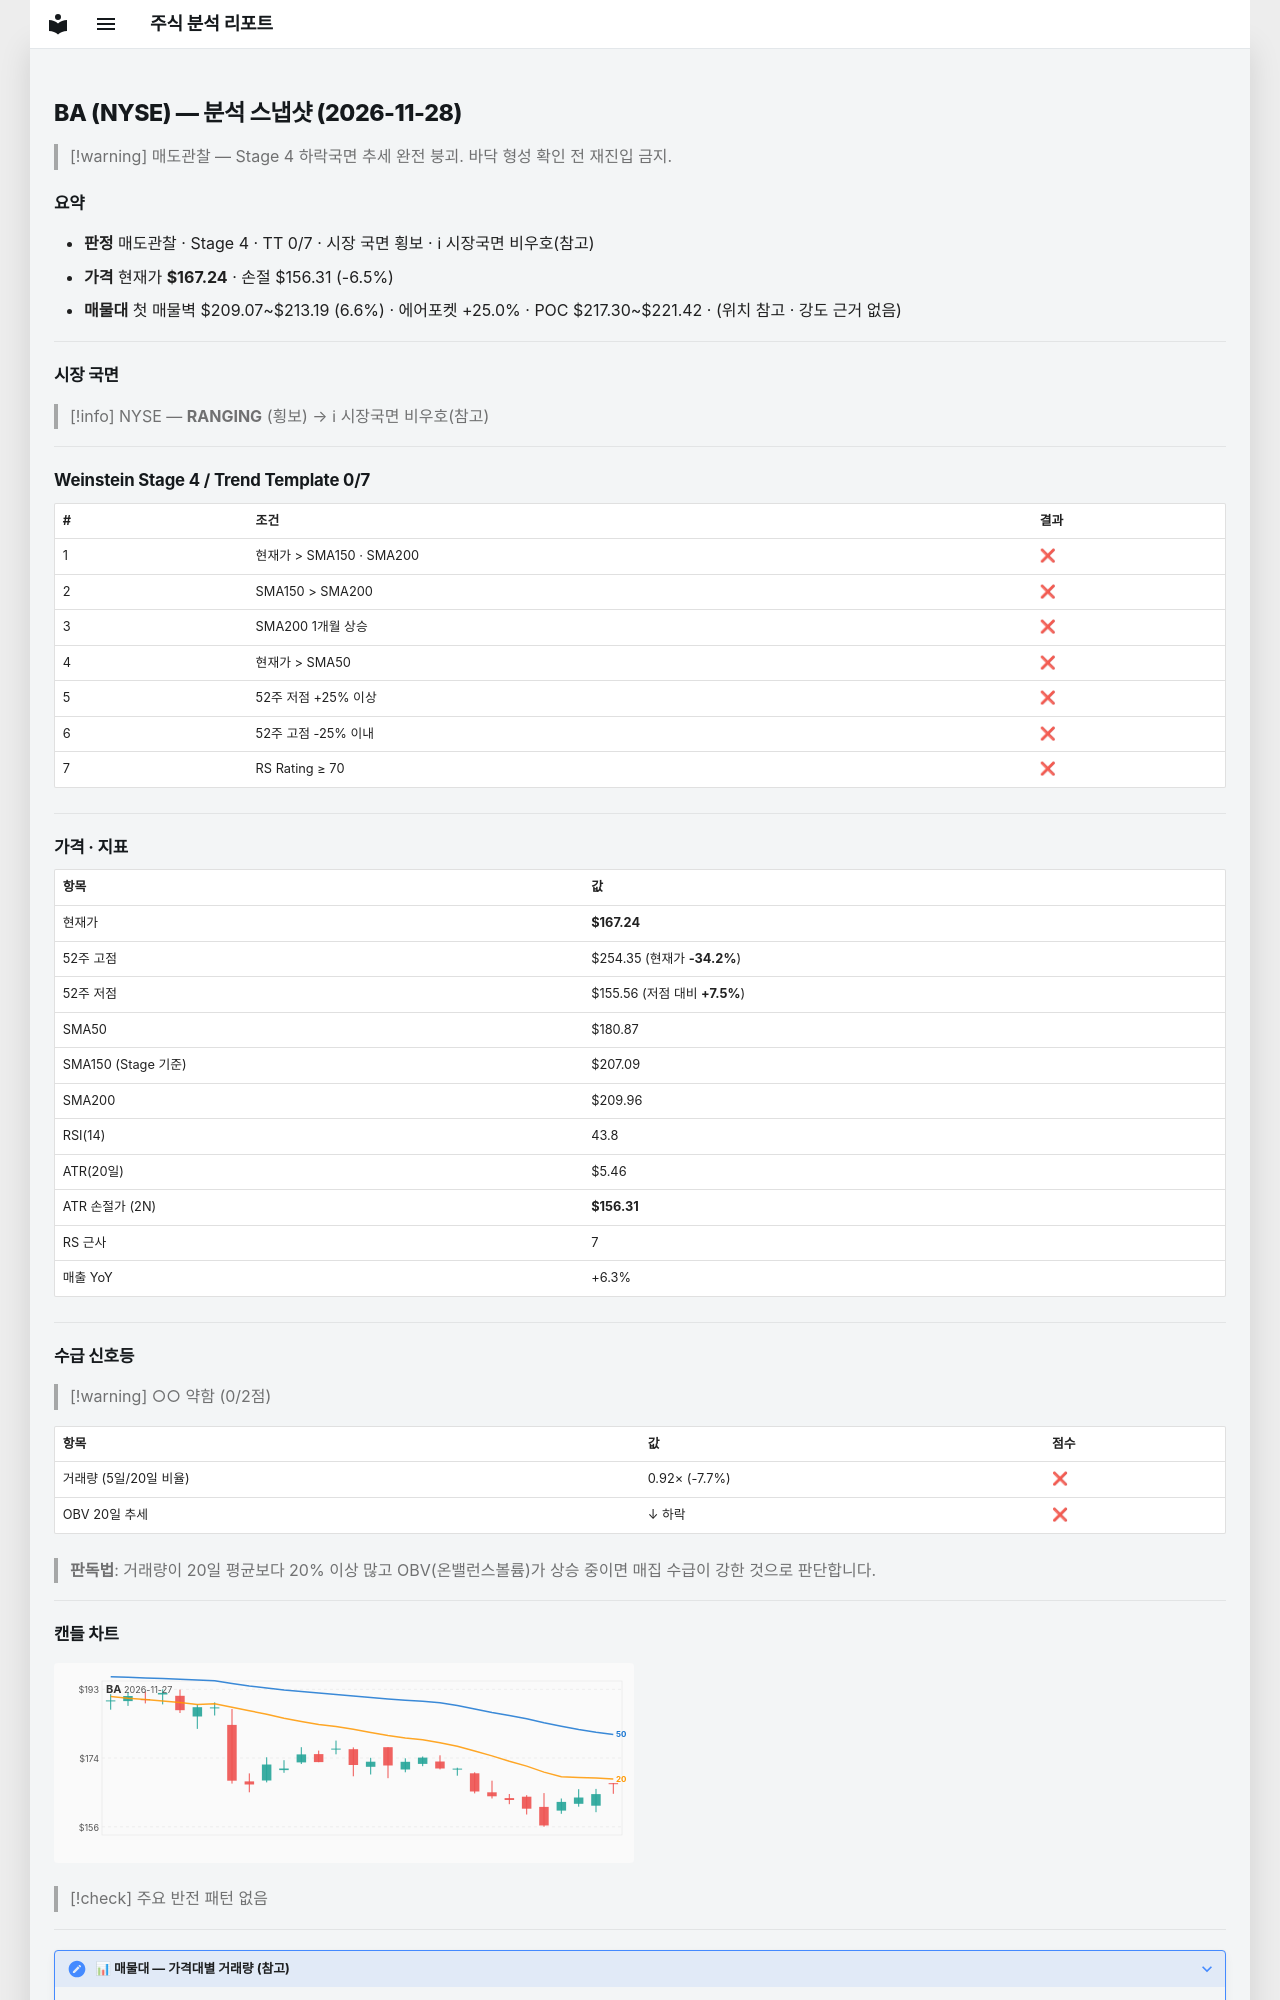

repository: soloandco/stock-reports · page: snapshots/BA-2026-11-28/index.html · generator: mkdocs

---
type: analysis-snapshot
title: BA 분석 스냅샷
ticker: BA
market: NYSE
created: 2026-11-28
updated: 2026-11-28
bar-date: 2026-11-27
verdict: 매도관찰
real-rr: 6.76
sma50-gap-pct: -7.5
weekly-position: 저항대아래
weekly-overhead-price: 241.09
weekly-overhead-pct: 44.2
stage: 4
trend-template-score: 0
tt-max: 7
ma-set: sma-50-150-200
price: 167.24000549316406
stop-price: 156.31414924418758
market-regime: RANGING
supply-demand-score: 0/2
supply-demand-label: 약함
status: tracking
tags:
  - stock-agent
  - watchlist
  - BA
  - analysis
related:
  - "[[analysis-template]]"
---

# BA (NYSE) — 분석 스냅샷 (2026-11-28)

> [!warning] 매도관찰 — Stage 4 하락국면
> 추세 완전 붕괴. 바닥 형성 확인 전 재진입 금지.

## 요약

- **판정** 매도관찰 · Stage 4 · TT 0/7 · 시장 국면 횡보 · ℹ 시장국면 비우호(참고)
- **가격** 현재가 **$167.24** · 손절 $156.31 (-6.5%)
- **매물대** 첫 매물벽 $209.07~$213.19 (6.6%) · 에어포켓 +25.0% · POC $217.30~$221.42 · (위치 참고 · 강도 근거 없음)

---

## 시장 국면

> [!info] NYSE — **RANGING** (횡보) → ℹ 시장국면 비우호(참고)

---

## Weinstein Stage 4 / Trend Template 0/7

| # | 조건 | 결과 |
|---|------|------|
| 1 | 현재가 > SMA150 · SMA200 | ❌ |
| 2 | SMA150 > SMA200 | ❌ |
| 3 | SMA200 1개월 상승 | ❌ |
| 4 | 현재가 > SMA50 | ❌ |
| 5 | 52주 저점 +25% 이상 | ❌ |
| 6 | 52주 고점 -25% 이내 | ❌ |
| 7 | RS Rating ≥ 70 | ❌ |

---

## 가격 · 지표

| 항목 | 값 |
|------|---|
| 현재가 | **$167.24** |
| 52주 고점 | $254.35 (현재가 **-34.2%**) |
| 52주 저점 | $155.56 (저점 대비 **+7.5%**) |
| SMA50 | $180.87 |
| SMA150 (Stage 기준) | $207.09 |
| SMA200 | $209.96 |
| RSI(14) | 43.8 |
| ATR(20일) | $5.46 |
| ATR 손절가 (2N) | **$156.31** |
| RS 근사 | 7 |
| 매출 YoY | +6.3% |

---
## 수급 신호등

> [!warning] ○○ 약함 (0/2점)

| 항목 | 값 | 점수 |
|------|------|------|
| 거래량 (5일/20일 비율) | 0.92× (-7.7%) | ❌ |
| OBV 20일 추세 | ↓ 하락 | ❌ |

> **판독법**: 거래량이 20일 평균보다 20% 이상 많고 OBV(온밸런스볼륨)가 상승 중이면 매집 수급이 강한 것으로 판단합니다.

---
